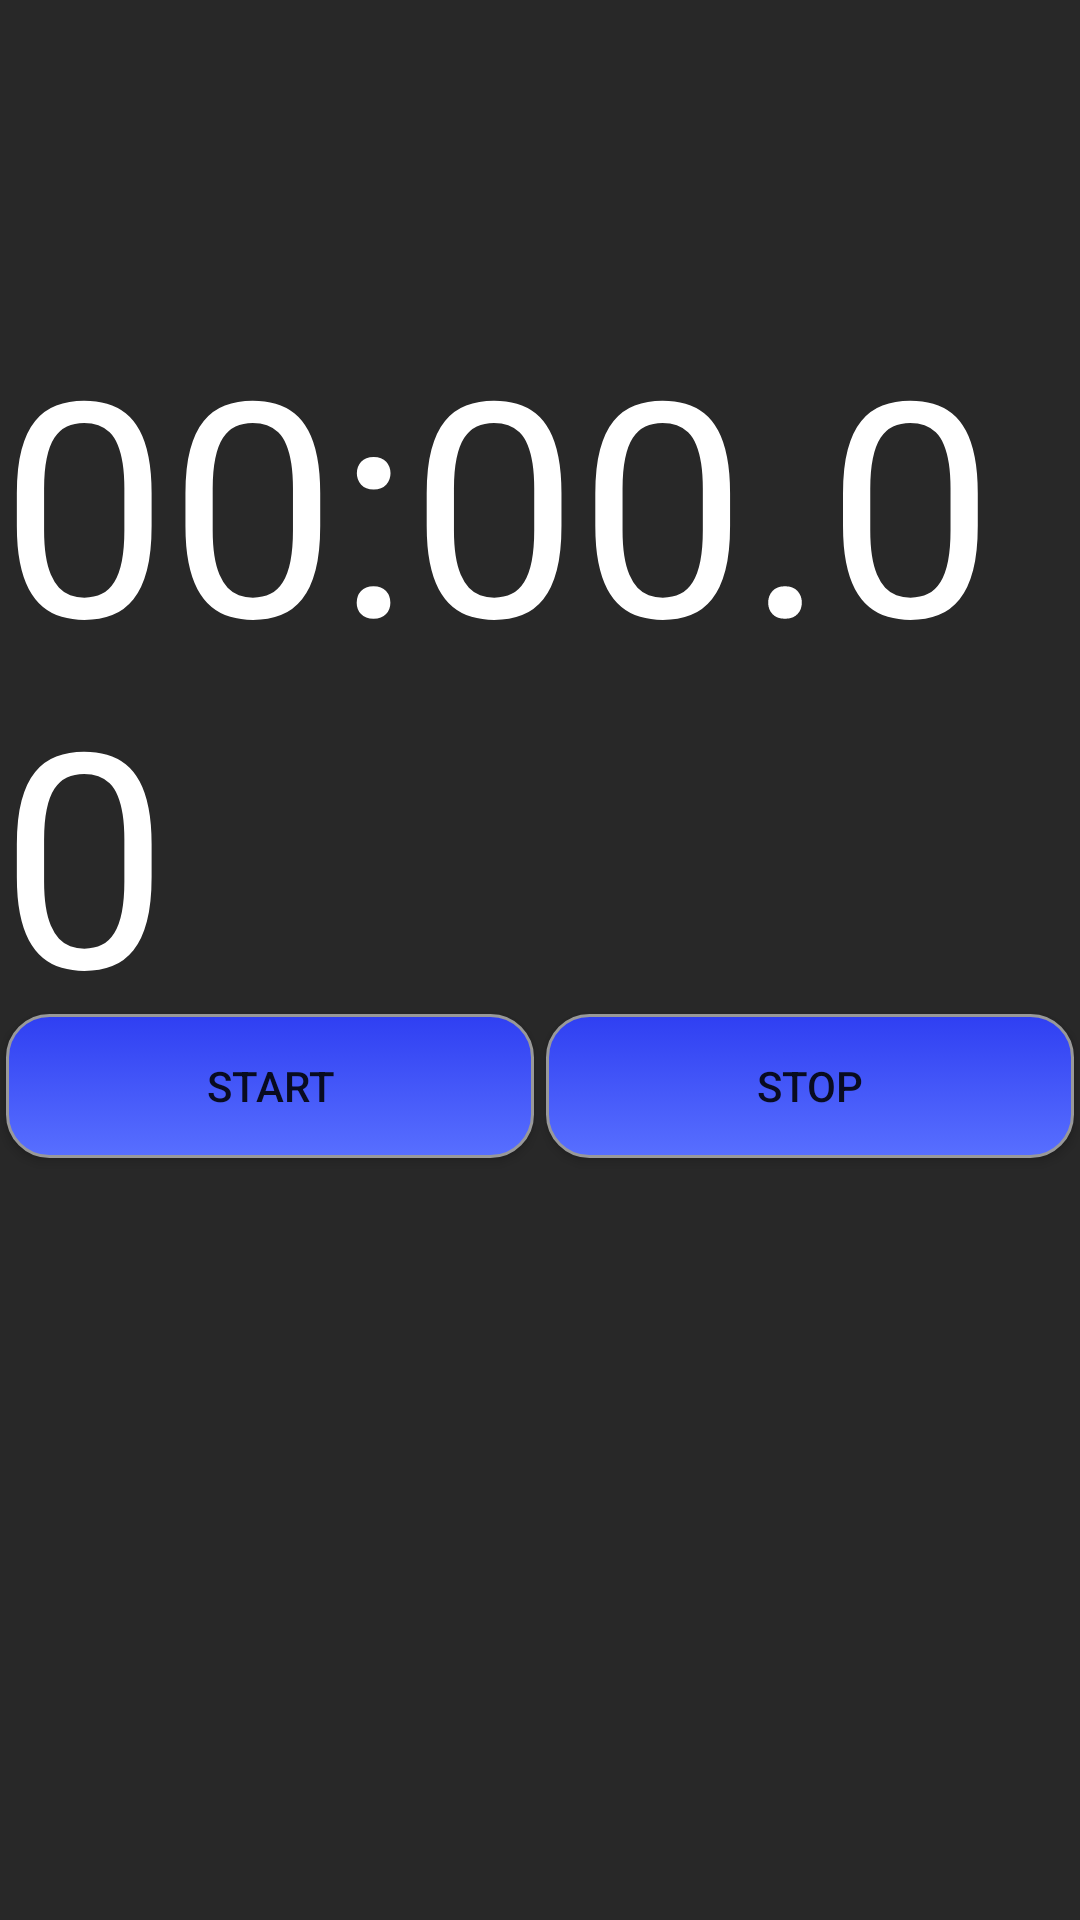

Produce the Android XML layout that renders to this screen, including the resource entries it uses.
<!-- AndroidManifest.xml: application theme AppTheme -->
<!-- res/layout/activity_basic_timer.xml -->
<?xml version="1.0" encoding="utf-8"?>
<android.support.constraint.ConstraintLayout xmlns:android="http://schemas.android.com/apk/res/android"
    xmlns:app="http://schemas.android.com/apk/res-auto"
    xmlns:tools="http://schemas.android.com/tools"
    android:layout_width="match_parent"
    android:layout_height="match_parent"
    tools:context="com.example.zackj_000.hangboardtimer.BasicTimerActivity">

    <LinearLayout xmlns:android="http://schemas.android.com/apk/res/android"
        android:id="@+id/basicTimerMainLayout"
        android:layout_width="match_parent"
        android:layout_height="match_parent"
        android:orientation="vertical"
        >

        <LinearLayout
            android:id="@+id/topLinearLayout"
            android:layout_width="match_parent"
            android:layout_height="0dp"
            android:layout_weight="2"
            android:background="@color/colorPrimary"
            android:layout_alignParentTop="true"
            android:orientation="vertical"
            >

            <TextView
                android:layout_width="wrap_content"
                android:layout_height="match_parent"
                android:layout_marginTop="100sp"
                android:layout_gravity="center"
                android:textSize="100sp"
                android:textColor="#ffffff"
                android:text="00:00.00"
                />

        </LinearLayout>

        <LinearLayout
            android:id="@+id/basicTimerButtonLayer"
            android:layout_width="match_parent"
            android:layout_height="wrap_content"
            android:layout_weight="1"
            android:background="@color/colorPrimary">

            <Button
                android:id="@+id/basicTimerButtonStart"
                android:layout_width="0dp"
                android:layout_height="wrap_content"
                android:layout_margin="2dp"
                android:layout_weight="2"
                android:text="@string/startButtonString"
                android:background="@drawable/start_stop_button"
                app:layout_constraintBottom_toBottomOf="parent"
                app:layout_constraintEnd_toStartOf="@+id/button4"
                app:layout_constraintHorizontal_bias="0.045"
                app:layout_constraintStart_toStartOf="parent"
                app:layout_constraintTop_toBottomOf="@+id/button1"
                app:layout_constraintVertical_bias="1.0" />

            <Button
                android:id="@+id/basicTimerButtonStop"
                android:layout_width="0dp"
                android:layout_height="wrap_content"
                android:layout_margin="2dp"
                android:layout_weight="2"
                android:text="@string/stopButtonString"
                android:background="@drawable/start_stop_button"
                app:layout_constraintBottom_toBottomOf="parent"
                app:layout_constraintEnd_toEndOf="parent"
                app:layout_constraintTop_toBottomOf="@+id/button2"
                app:layout_constraintVertical_bias="0.979" />
        </LinearLayout>

        <LinearLayout
            android:id="@+id/basicTimerBottomLayer"
            android:layout_width="match_parent"
            android:layout_height="0dp"
            android:layout_weight=".5"
            android:background="@color/colorPrimary">

        </LinearLayout>

    </LinearLayout>

    <android.support.constraint.Guideline
        android:id="@+id/guideline"
        android:layout_width="wrap_content"
        android:layout_height="wrap_content"
        android:orientation="vertical"
        app:layout_constraintGuide_begin="20dp" />

    <android.support.constraint.Guideline
        android:id="@+id/guideline2"
        android:layout_width="wrap_content"
        android:layout_height="wrap_content"
        android:orientation="horizontal"
        app:layout_constraintGuide_begin="20dp" />
</android.support.constraint.ConstraintLayout>
<!-- resources referenced by this layout -->
<resources>
  <color name="colorPrimary">#282828</color>
  <!-- drawable start_stop_button (drawable) -->
  <?xml version="1.0" encoding="utf-8"?>
  <selector xmlns:android="http://schemas.android.com/apk/res/android" >
      <item android:state_pressed="true" >
          <shape android:shape="rectangle"  >
              <corners android:radius="14dip" />
              <stroke android:width="1dip" android:color="#999999" />
              <gradient android:angle="-45" android:startColor="@color/colorPrimary" android:endColor="#2f3ff2"  />
          </shape>
      </item>
      <item android:state_focused="true">
          <shape android:shape="rectangle"  >
              <corners android:radius="14dip" />
              <stroke android:width="1dip" android:color="#2f3ff2" />
              <solid android:color="#657afc"/>
          </shape>
      </item>
      <item >
          <shape android:shape="rectangle"  >
              <corners android:radius="14dip" />
              <stroke android:width="1dip" android:color="#999999" />
              <gradient android:angle="-45" android:startColor="#2f3ff2" android:endColor="#586fff" />
          </shape>
      </item>
  </selector>
  <string name="startButtonString">START</string>
  <string name="stopButtonString">STOP</string>
  <style name="AppTheme" parent="Theme.AppCompat.Light.DarkActionBar">
          
          <item name="colorPrimary">@color/upperBarColor</item>
          <item name="colorPrimaryDark">@color/colorPrimaryDark</item>
          <item name="colorAccent">@color/colorAccent</item>
      </style>
  <color name="colorPrimaryDark">#282828</color>
  <color name="colorAccent">#282828</color>
</resources>
